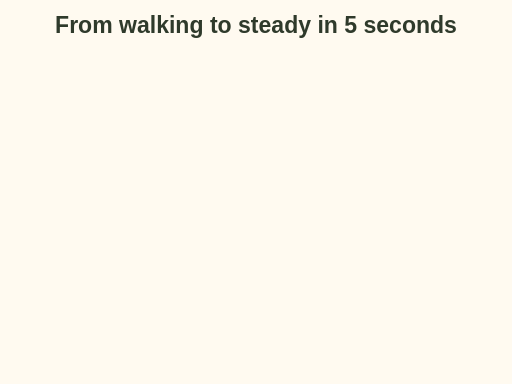
t = 0.00 s
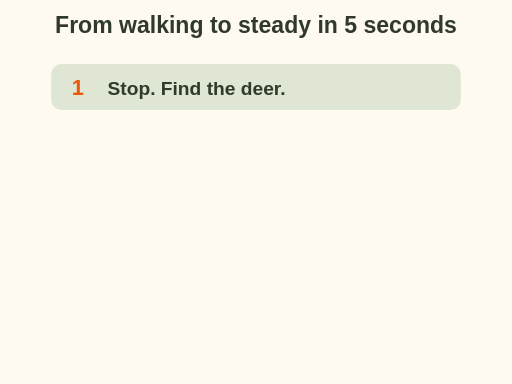
t = 1.20 s
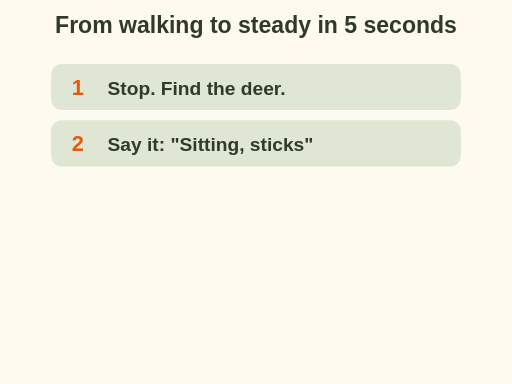
t = 2.40 s
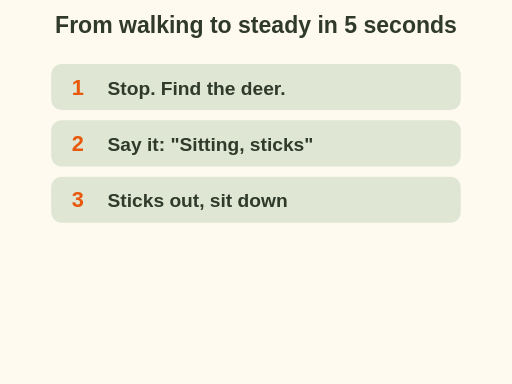
t = 3.60 s
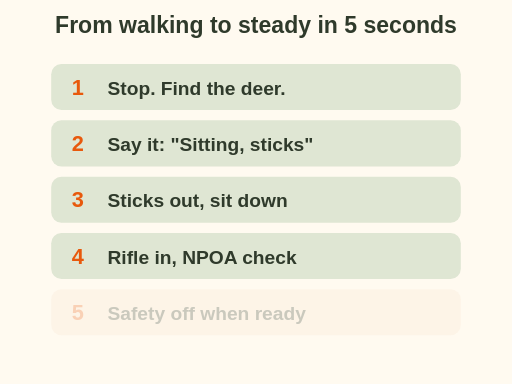
t = 4.93 s
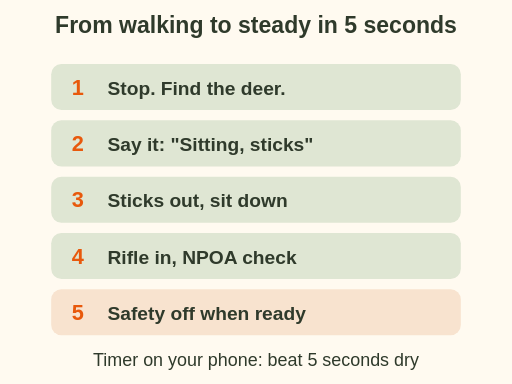
t = 6.10 s

The animated SVG that drew these frames (rendered in a browser with its animation timeline set to each time). Animation: 6 SMIL elements (animate=6); one cycle of 6.10 s.

<svg xmlns="http://www.w3.org/2000/svg" viewBox="0 0 400 300" font-family="sans-serif" role="img" aria-label="Animation listing five steps that appear one by one: stop and find the deer; say the position out loud, sitting, sticks; sticks out and sit down; rifle in and check natural point of aim; safety off only when ready. Practise dry until it takes under 5 seconds.">
<rect x="0" y="0" width="400" height="300" fill="#fffaf0"/>
<text x="200" y="26" font-size="18" font-weight="bold" fill="#2f3a2b" text-anchor="middle">From walking to steady in 5 seconds</text><g opacity="0"><animate attributeName="opacity" values="0;1" begin="0.0s" dur="0.5s" fill="freeze"/><rect x="40" y="50" width="320" height="36" rx="8" fill="#dfe6d3" stroke="none" stroke-width="2"/><text x="56" y="74" font-size="17" font-weight="bold" fill="#e8590c" text-anchor="start">1</text><text x="84" y="74" font-size="15" font-weight="bold" fill="#2f3a2b" text-anchor="start">Stop. Find the deer.</text></g><g opacity="0"><animate attributeName="opacity" values="0;1" begin="1.2s" dur="0.5s" fill="freeze"/><rect x="40" y="94" width="320" height="36" rx="8" fill="#dfe6d3" stroke="none" stroke-width="2"/><text x="56" y="118" font-size="17" font-weight="bold" fill="#e8590c" text-anchor="start">2</text><text x="84" y="118" font-size="15" font-weight="bold" fill="#2f3a2b" text-anchor="start">Say it: &quot;Sitting, sticks&quot;</text></g><g opacity="0"><animate attributeName="opacity" values="0;1" begin="2.4s" dur="0.5s" fill="freeze"/><rect x="40" y="138" width="320" height="36" rx="8" fill="#dfe6d3" stroke="none" stroke-width="2"/><text x="56" y="162" font-size="17" font-weight="bold" fill="#e8590c" text-anchor="start">3</text><text x="84" y="162" font-size="15" font-weight="bold" fill="#2f3a2b" text-anchor="start">Sticks out, sit down</text></g><g opacity="0"><animate attributeName="opacity" values="0;1" begin="3.6s" dur="0.5s" fill="freeze"/><rect x="40" y="182" width="320" height="36" rx="8" fill="#dfe6d3" stroke="none" stroke-width="2"/><text x="56" y="206" font-size="17" font-weight="bold" fill="#e8590c" text-anchor="start">4</text><text x="84" y="206" font-size="15" font-weight="bold" fill="#2f3a2b" text-anchor="start">Rifle in, NPOA check</text></g><g opacity="0"><animate attributeName="opacity" values="0;1" begin="4.8s" dur="0.5s" fill="freeze"/><rect x="40" y="226" width="320" height="36" rx="8" fill="#f8e3cf" stroke="none" stroke-width="2"/><text x="56" y="250" font-size="17" font-weight="bold" fill="#e8590c" text-anchor="start">5</text><text x="84" y="250" font-size="15" font-weight="bold" fill="#2f3a2b" text-anchor="start">Safety off when ready</text></g><g opacity="0"><animate attributeName="opacity" values="0;1" begin="5.6s" dur="0.5s" fill="freeze"/><text x="200.0" y="286" font-size="14" fill="#2f3a2b" text-anchor="middle">Timer on your phone: beat 5 seconds dry</text></g>
</svg>
